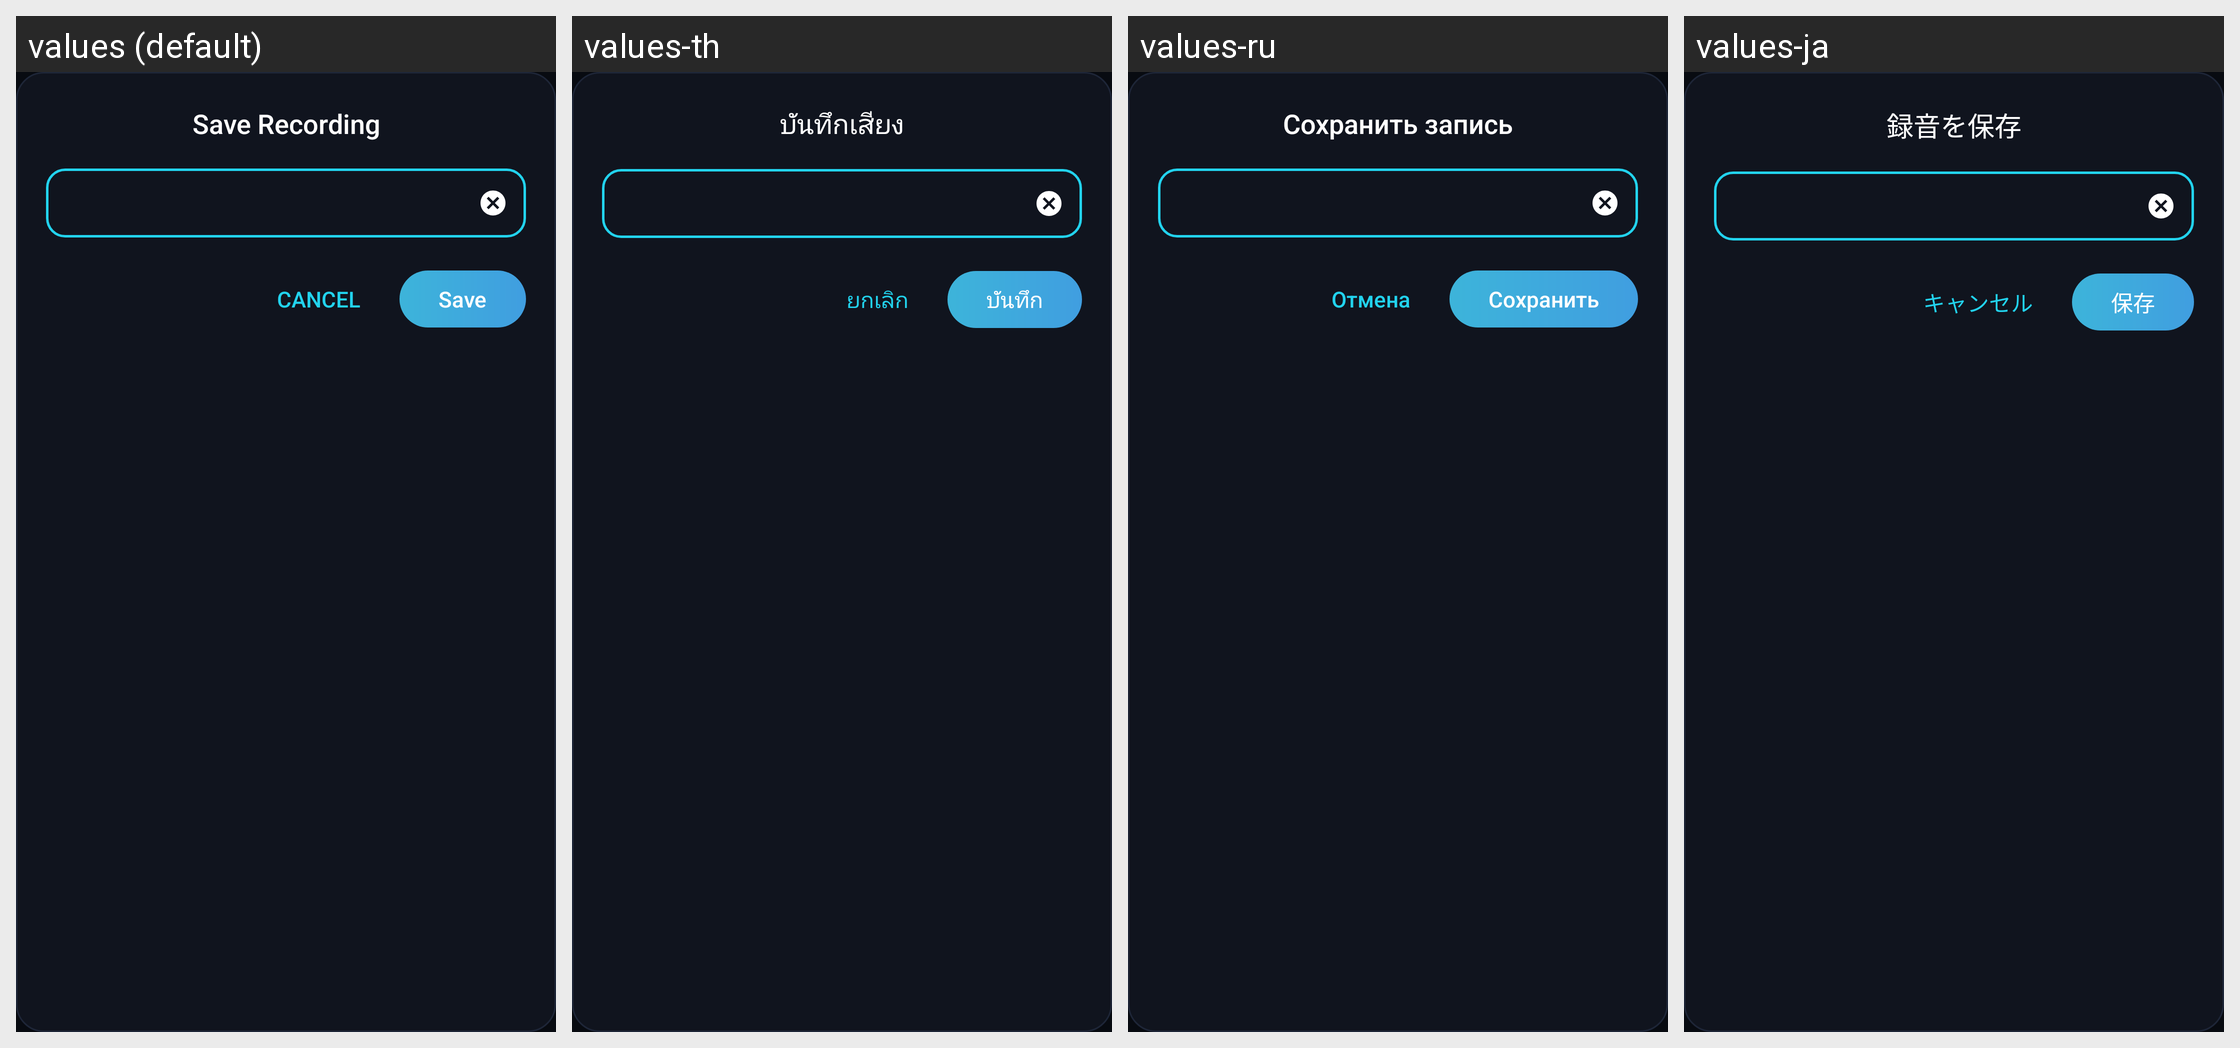

Locale-by-locale string values for the Android screen shown in this grid:
Android screen res/layout/dialog_audio_item_save.xml rendered under 4 locales, left to right: values (default), values-th, values-ru, values-ja. Device: Nexus 5 (rendered at 1080×1920; each locale shown at half size, 540×960, under a caption strip naming it); theme Theme.DJMixer.
Other locales in the repository, not shown: values-ar, values-bn, values-de, values-es, values-fil, values-fr, values-hi, values-id, values-it, values-ko, values-pt, values-tl, values-tr, values-vi, values-zh.
Strings drawn on this screen, with the default value and each locale's value (text and hints the layout hard-codes, and strings that could not be matched under every locale, appear in the picture but are not listed):

save_recording_title
  values: Save Recording
  values-th: บันทึกเสียง
  values-ru: Сохранить запись
  values-ja: 録音を保存

cancel
  values: CANCEL
  values-th: ยกเลิก
  values-ru: Отмена
  values-ja: キャンセル

save
  values: Save
  values-th: บันทึก
  values-ru: Сохранить
  values-ja: 保存
